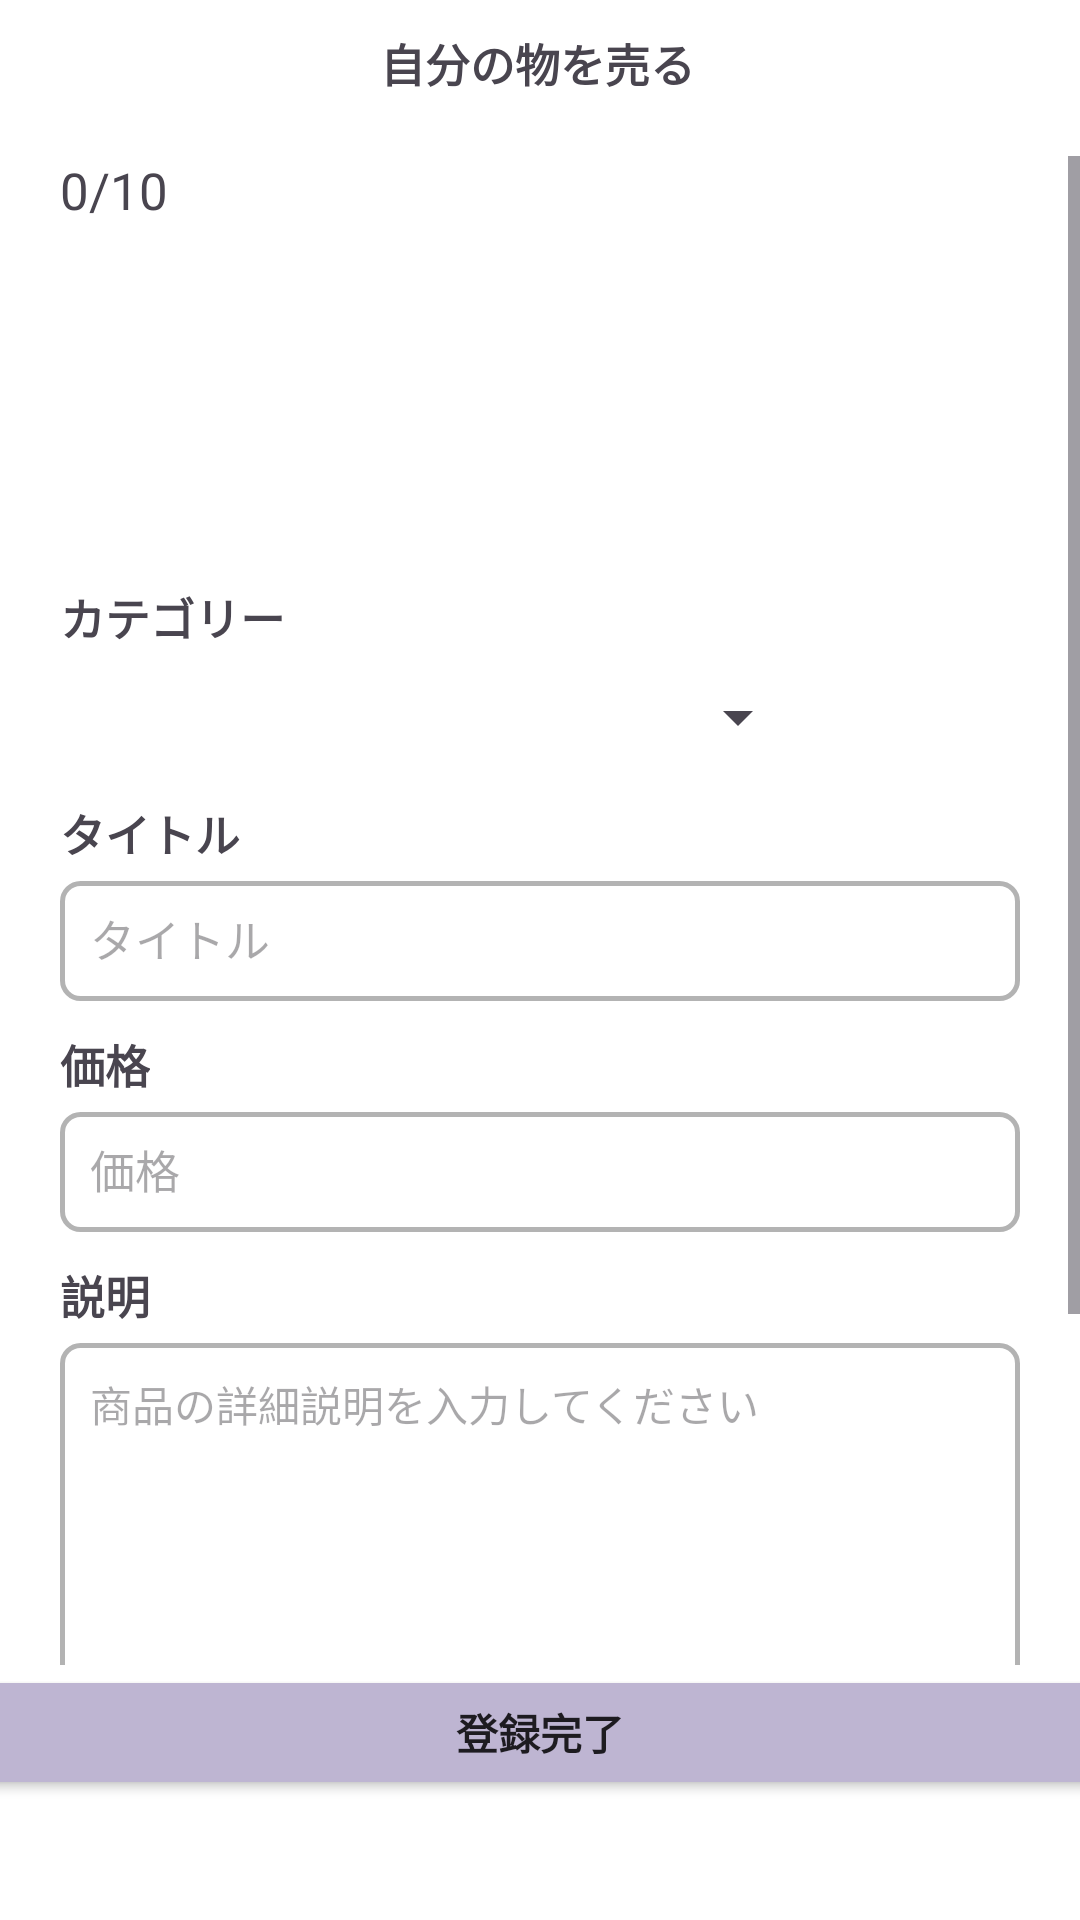

This screen was rendered from an Android layout file. Write that file and the resources it references.
<!-- AndroidManifest.xml: application theme Theme.CarrotApp -->
<!-- res/layout/activity_post_add.xml -->
<?xml version="1.0" encoding="utf-8"?>
<androidx.constraintlayout.widget.ConstraintLayout xmlns:android="http://schemas.android.com/apk/res/android"
    xmlns:app="http://schemas.android.com/apk/res-auto"
    xmlns:tools="http://schemas.android.com/tools"
    android:id="@+id/main"
    android:background="@color/white"
    android:layout_width="match_parent"
    android:layout_height="match_parent"
    tools:context=".PostAddActivity">


    <LinearLayout
        android:id="@+id/top_bar"
        android:layout_width="match_parent"
        android:layout_height="wrap_content"
        android:orientation="horizontal"
        app:layout_constraintTop_toTopOf="parent"
        app:layout_constraintStart_toStartOf="parent"
        app:layout_constraintEnd_toEndOf="parent"
        android:paddingTop="5dp"
        android:paddingBottom="5dp"
        android:gravity="center">

        <TextView
            android:layout_width="wrap_content"
            android:layout_height="match_parent"
            android:text="自分の物を売る"
            android:textSize="15sp"
            android:textStyle="bold"
            android:layout_marginStart="160dp"
            android:layout_gravity="center"
            android:gravity="center" />

        <ImageButton
            android:id="@+id/cancel_btn"
            android:layout_width="32dp"
            android:layout_height="32dp"
            android:layout_marginStart="130dp"
            android:background="@drawable/close"/>
    </LinearLayout>


    <ScrollView
        android:id="@+id/add_scrolview"
        android:layout_width="match_parent"
        android:layout_height="0dp"
        android:layout_marginTop="10dp"
        app:layout_constraintTop_toBottomOf="@id/top_bar"
        app:layout_constraintBottom_toTopOf="@id/bottom_bar">

        <LinearLayout
            android:layout_width="match_parent"
            android:layout_height="wrap_content"
            android:orientation="vertical"
            android:layout_marginLeft="20dp"
            android:layout_marginRight="20dp">

            <TextView
                android:id="@+id/pic_num"
                android:layout_width="wrap_content"
                android:layout_height="wrap_content"
                android:text="0/10"
                android:textSize="17sp" />

            <LinearLayout
                android:layout_width="match_parent"
                android:layout_height="wrap_content"
                android:orientation="horizontal">

                <ImageButton
                    android:id="@+id/imgAdd"
                    android:layout_width="85dp"
                    android:layout_height="85dp"
                    android:layout_marginStart="5dp"
                    android:layout_marginTop="10dp"
                    android:background="@drawable/edit_text_rounded_corner"
                    android:backgroundTint="@color/my_lightGray"
                    android:src="@drawable/add_photo_24" />

                <androidx.recyclerview.widget.RecyclerView
                    android:id="@+id/img_recyclerView"
                    android:layout_width="match_parent"
                    android:layout_height="100dp"
                    android:layout_margin="10dp"
                    android:scrollbars="horizontal" />
            </LinearLayout>

            <TextView
                android:layout_width="wrap_content"
                android:layout_height="wrap_content"
                android:text="カテゴリー"
                android:textSize="15sp"
                android:textStyle="bold" />

            <androidx.appcompat.widget.AppCompatSpinner
                android:id="@+id/category_spinner"
                android:layout_width="250dp"
                android:layout_height="35dp"
                android:layout_marginTop="5dp"
                android:layout_marginBottom="10dp"
                android:autofillHints="選んでください"/>

            <TextView
                android:layout_width="wrap_content"
                android:layout_height="wrap_content"
                android:text="タイトル"
                android:textSize="15sp"
                android:textStyle="bold" />

            <EditText
                android:id="@+id/post_title"
                android:layout_width="match_parent"
                android:layout_height="40dp"
                android:layout_marginTop="5dp"
                android:layout_marginBottom="10dp"
                android:background="@drawable/square_box_text"
                android:hint="タイトル"
                android:inputType="text"
                android:maxLength="50"
                android:maxLines="1"
                android:padding="10dp"
                android:textSize="15sp" />

            <TextView
                android:layout_width="wrap_content"
                android:layout_height="wrap_content"
                android:text="価格"
                android:textSize="15sp"
                android:textStyle="bold" />

            <EditText
                android:id="@+id/post_price"
                android:layout_width="match_parent"
                android:layout_height="40dp"
                android:layout_marginTop="5dp"
                android:layout_marginBottom="10dp"
                android:background="@drawable/square_box_text"
                android:hint="価格"
                android:inputType="numberDecimal"
                android:maxLength="50"
                android:maxLines="1"
                android:padding="10dp"
                android:textSize="15sp" />

            <TextView
                android:layout_width="wrap_content"
                android:layout_height="wrap_content"
                android:text="説明"
                android:textSize="15sp"
                android:textStyle="bold" />

            <EditText
                android:id="@+id/post_describe"
                android:layout_width="match_parent"
                android:layout_height="wrap_content"
                android:layout_marginTop="5dp"
                android:layout_marginBottom="10dp"
                android:background="@drawable/square_box_text"
                android:gravity="top"
                android:hint="商品の詳細説明を入力してください"
                android:maxHeight="500dp"
                android:maxLength="2000"
                android:minHeight="250dp"
                android:padding="10dp"
                android:textSize="14sp" />

        </LinearLayout>
    </ScrollView>

    <LinearLayout
        android:id="@+id/bottom_bar"
        android:layout_width="match_parent"
        android:layout_height="wrap_content"
        app:layout_constraintBottom_toBottomOf="parent"
        android:layout_marginBottom="40dp"
        android:orientation="vertical">

        <Button
            android:id="@+id/add_post_btn"
            android:layout_width="380dp"
            android:layout_height="45dp"
            android:layout_gravity="center"
            android:backgroundTint="@color/my_primary"
            android:text="登録完了"
            android:textStyle="bold" />
    </LinearLayout>

</androidx.constraintlayout.widget.ConstraintLayout>
<!-- resources referenced by this layout -->
<resources>
  <color name="my_lightGray">#F4F4F4</color>
  <color name="my_primary">#BEB5D2</color>
  <color name="white">#FFFFFFFF</color>
  <!-- drawable add_photo_24 (drawable) -->
  <vector xmlns:android="http://schemas.android.com/apk/res/android" android:height="50dp" android:tint="#FFFFFF" android:viewportHeight="24" android:viewportWidth="24" android:width="50dp">
        
      <path android:fillColor="@android:color/white" android:pathData="M19,7v2.99s-1.99,0.01 -2,0L17,7h-3s0.01,-1.99 0,-2h3L17,2h2v3h3v2h-3zM16,11L16,8h-3L13,5L5,5c-1.1,0 -2,0.9 -2,2v12c0,1.1 0.9,2 2,2h12c1.1,0 2,-0.9 2,-2v-8h-3zM5,19l3,-4 2,3 3,-4 4,5L5,19z"/>
      
  </vector>
  <!-- drawable close (drawable) -->
  <vector xmlns:android="http://schemas.android.com/apk/res/android" android:height="30dp" android:tint="@color/black" android:viewportHeight="24" android:viewportWidth="24" android:width="30dp">
        
      <path android:fillColor="@android:color/white" android:pathData="M19,6.41L17.59,5 12,10.59 6.41,5 5,6.41 10.59,12 5,17.59 6.41,19 12,13.41 17.59,19 19,17.59 13.41,12z"/>
      
  </vector>
  <!-- drawable square_box_text (drawable) -->
  <?xml version="1.0" encoding="utf-8"?>
  <shape android:shape="rectangle" xmlns:android="http://schemas.android.com/apk/res/android">
  
      <stroke android:width="1.5dp" android:color="@color/my_whiteGray"/>
      <corners android:radius="6dp"/>
      <solid android:color="@color/white"/>
  </shape>
  <style name="Theme.CarrotApp" parent="Base.Theme.CarrotApp" />
  <color name="black">#FF000000</color>
  <color name="my_whiteGray">#B3B3B3</color>
  <style name="Base.Theme.CarrotApp" parent="Theme.Material3.DayNight.NoActionBar">
          
          <item name="colorPrimary">@color/white</item>
          <item name="android:statusBarColor">@android:color/white</item>
          <item name="android:windowLightStatusBar">true</item>
      </style>
</resources>
